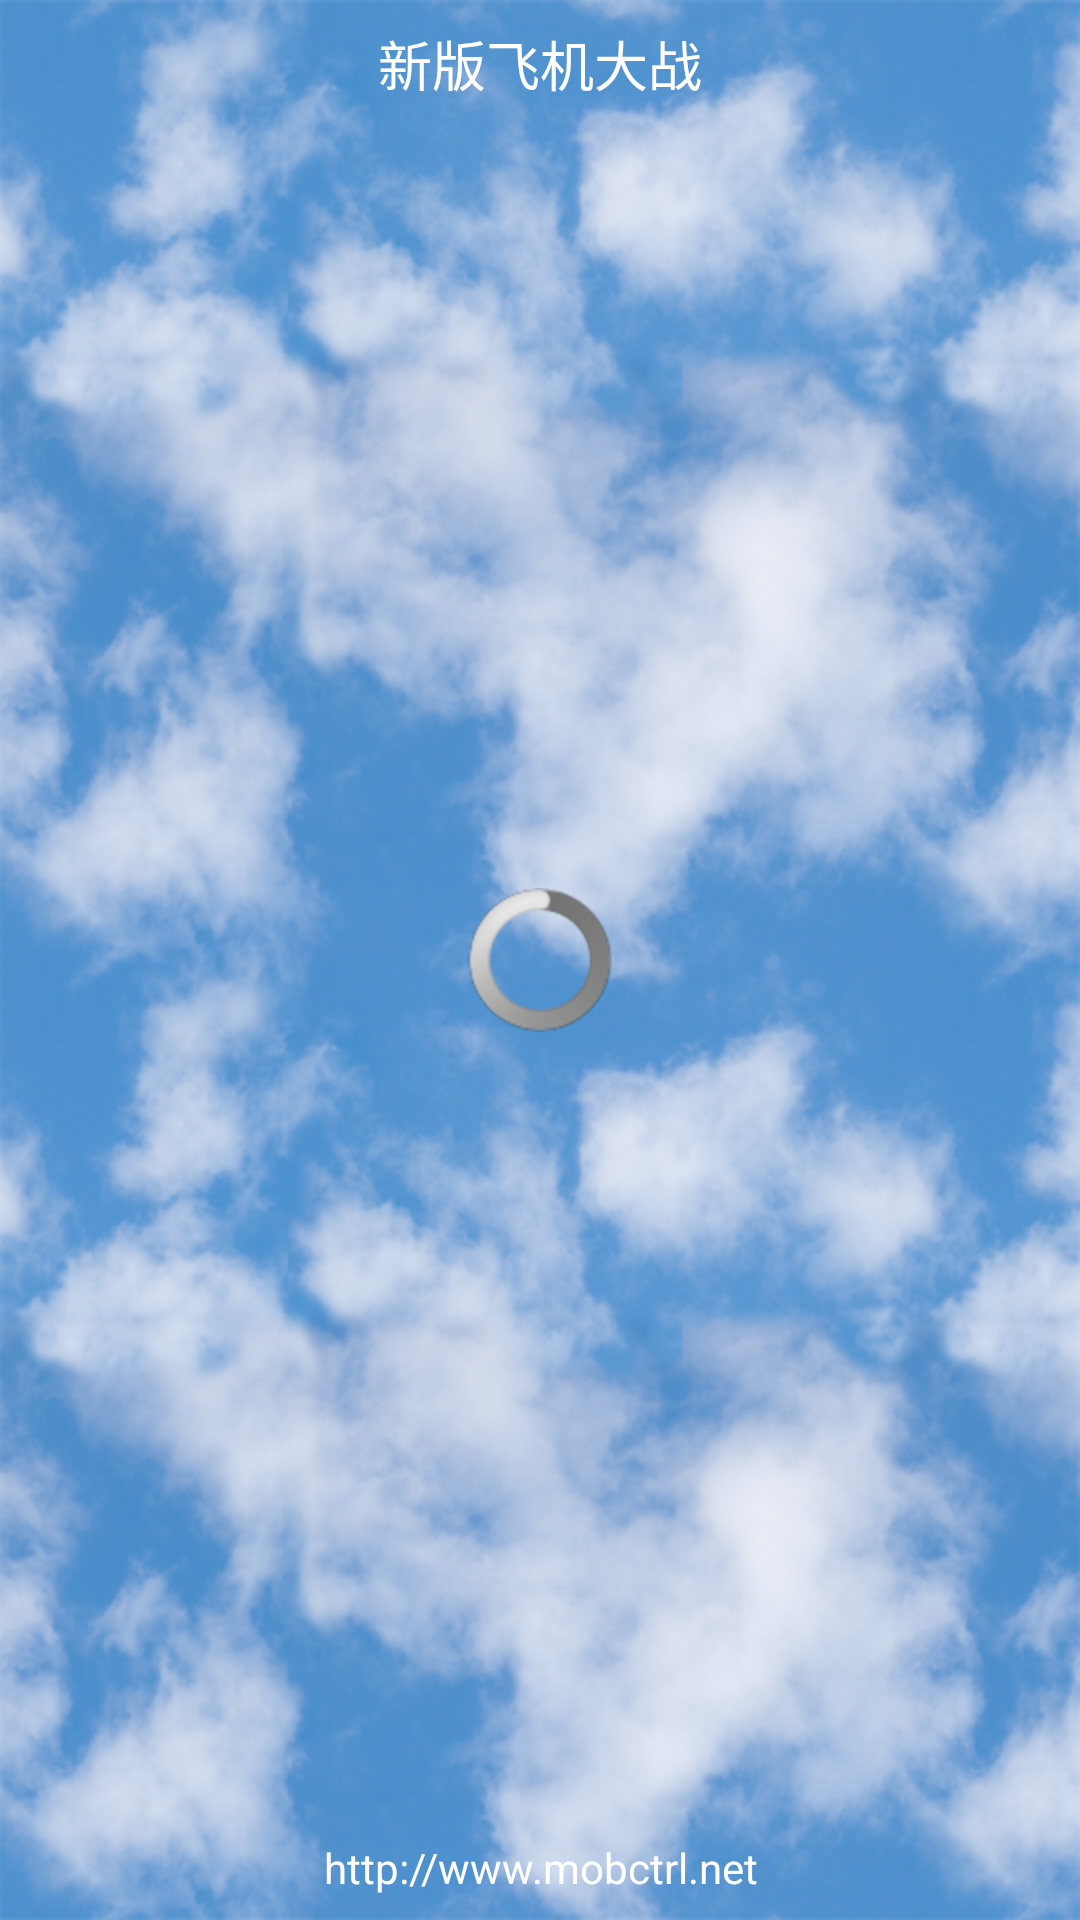

Produce the Android XML layout that renders to this screen, including the resource entries it uses.
<!-- AndroidManifest.xml: application theme AppTheme -->
<!-- res/layout/activity_splash.xml -->
<?xml version="1.0" encoding="utf-8"?>

<RelativeLayout xmlns:android="http://schemas.android.com/apk/res/android"
    android:layout_width="match_parent"
    android:layout_height="match_parent"
    android:background="@drawable/bg2" >
    <ImageView
        android:id="@+id/iv_plane"
        android:layout_width="match_parent"
        android:layout_height="wrap_content"
        android:layout_centerInParent="true"
        android:layout_margin="10dp"
        android:src="@drawable/ic_launch512" />
    <ProgressBar
        android:id="@+id/pb_load"
        android:layout_width="wrap_content"
        android:layout_height="wrap_content"
        android:layout_centerInParent="true" />
    <TextView
        android:id="@+id/tv_title"
        android:layout_width="match_parent"
        android:layout_height="match_parent"
        android:layout_above="@id/iv_plane"
        android:layout_centerHorizontal="true"
        android:layout_margin="8dp"
        android:gravity="center_horizontal"
        android:text="@string/app_name"
        android:textColor="#FFFFFFFF"
        android:textSize="18sp" />
    <TextView
        android:id="@+id/tv_http"
        android:layout_width="wrap_content"
        android:layout_height="wrap_content"
        android:layout_alignParentBottom="true"
        android:layout_centerHorizontal="true"
        android:layout_marginBottom="8dp"
        android:gravity="center"
        android:text="@string/web_set"
        android:textColor="#FFFFFFFF" />
</RelativeLayout>
<!-- resources referenced by this layout -->
<resources>
  <!-- drawable bg2: png bitmap (drawable-hdpi, 490105 bytes) -->
  <string name="app_name">新版飞机大战</string>
  <string name="web_set">http://www.mobctrl.net</string>
  <style name="AppTheme" parent="AppBaseTheme"> 
      </style>
  <style name="AppBaseTheme" parent="android:Theme.Light">        
      </style>
</resources>
